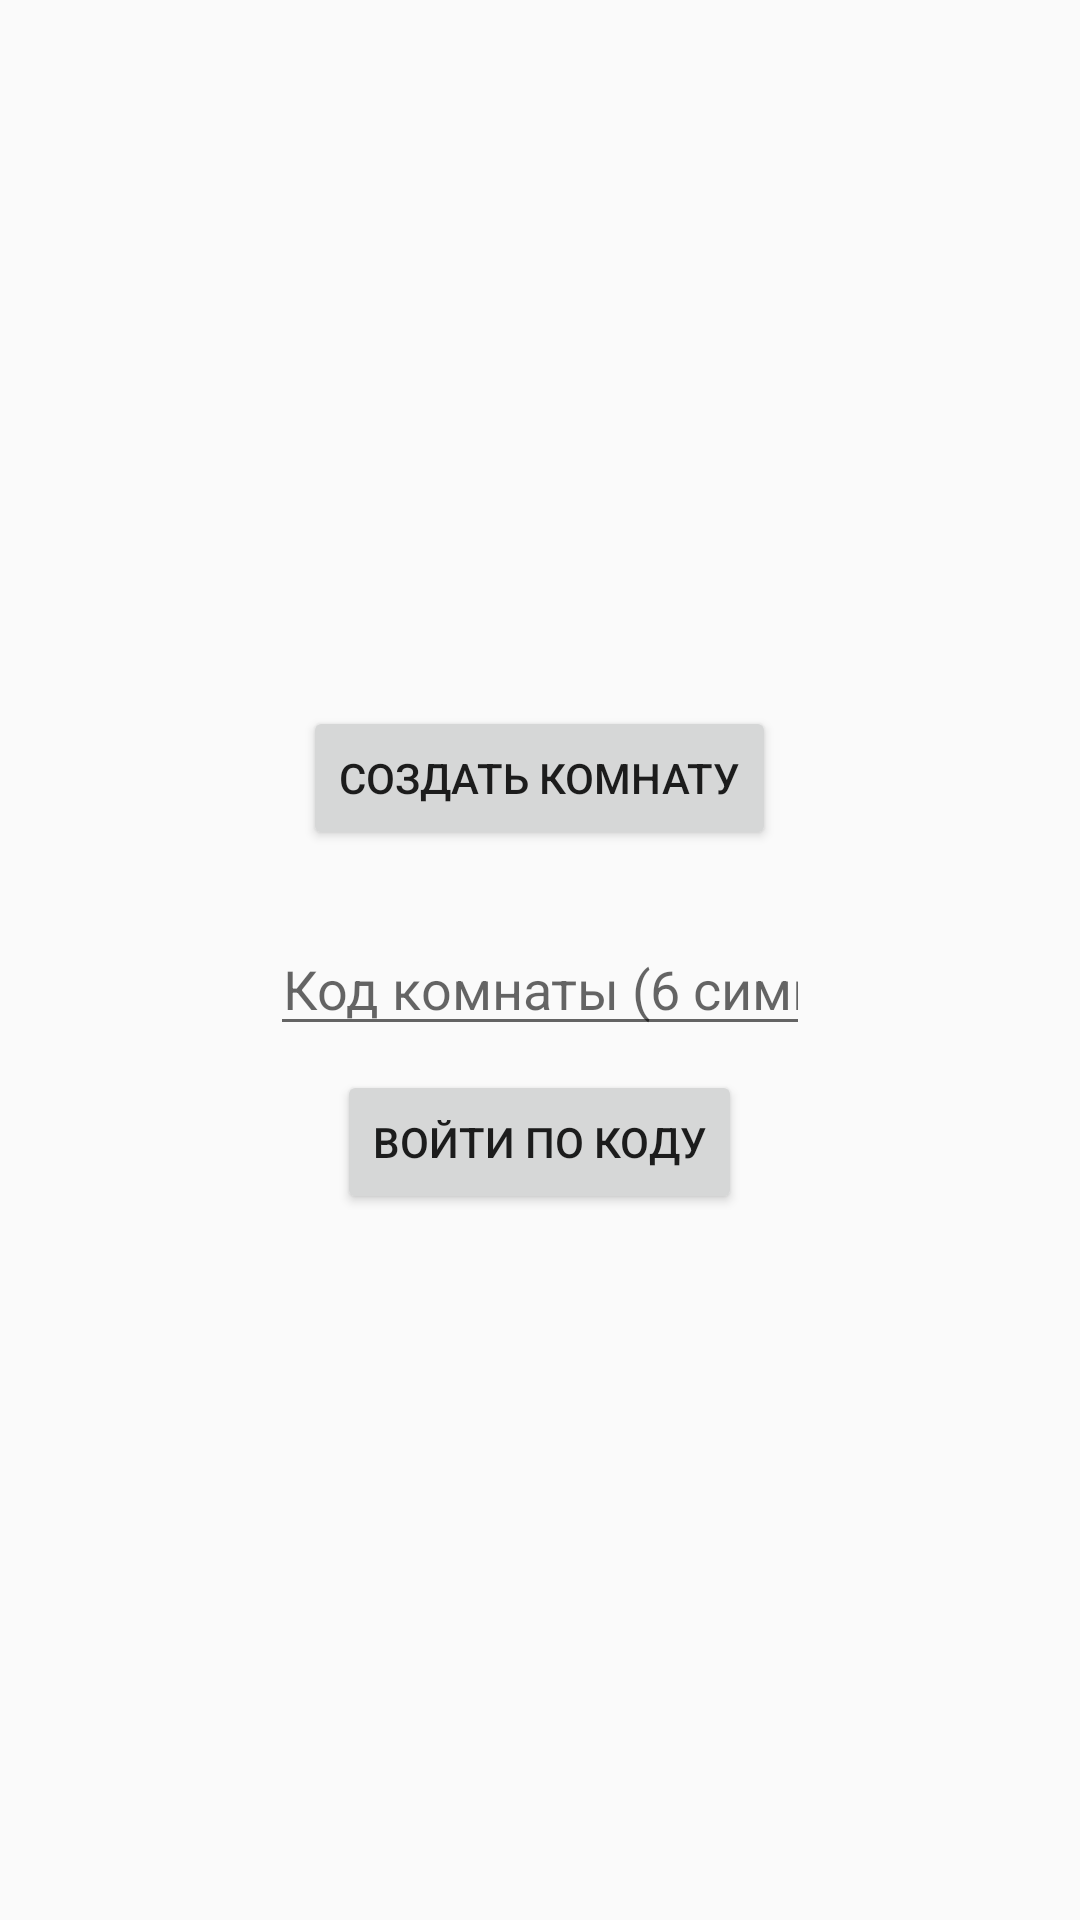

Here is an Android app screen rendered from its layout file. Give the layout XML and the strings, colors and styles it references.
<!-- AndroidManifest.xml: application theme Theme.GuessGame -->
<!-- res/layout/activity_main.xml -->
<?xml version="1.0" encoding="utf-8"?>
<LinearLayout
    xmlns:android="http://schemas.android.com/apk/res/android"
    android:orientation="vertical"
    android:gravity="center"
    android:layout_width="match_parent"
    android:layout_height="match_parent"
    android:padding="32dp"
    android:background="#FAFAFA">

    <Button
        android:id="@+id/btnCreateRoom"
        android:layout_width="wrap_content"
        android:layout_height="wrap_content"
        android:text="Создать комнату"
        android:layout_marginBottom="24dp"/>

    <EditText
        android:id="@+id/inputRoomCode"
        android:layout_width="180dp"
        android:layout_height="wrap_content"
        android:hint="Код комнаты (6 симв.)"
        android:maxLength="6"
        android:inputType="text"
        android:gravity="center"
        android:layout_marginBottom="8dp"/>

    <Button
        android:id="@+id/btnJoinRoom"
        android:layout_width="wrap_content"
        android:layout_height="wrap_content"
        android:text="Войти по коду"/>
</LinearLayout>
<!-- resources referenced by this layout -->
<resources>
  <style name="Theme.GuessGame" parent="Theme.AppCompat.Light.NoActionBar">
          
      </style>
</resources>
